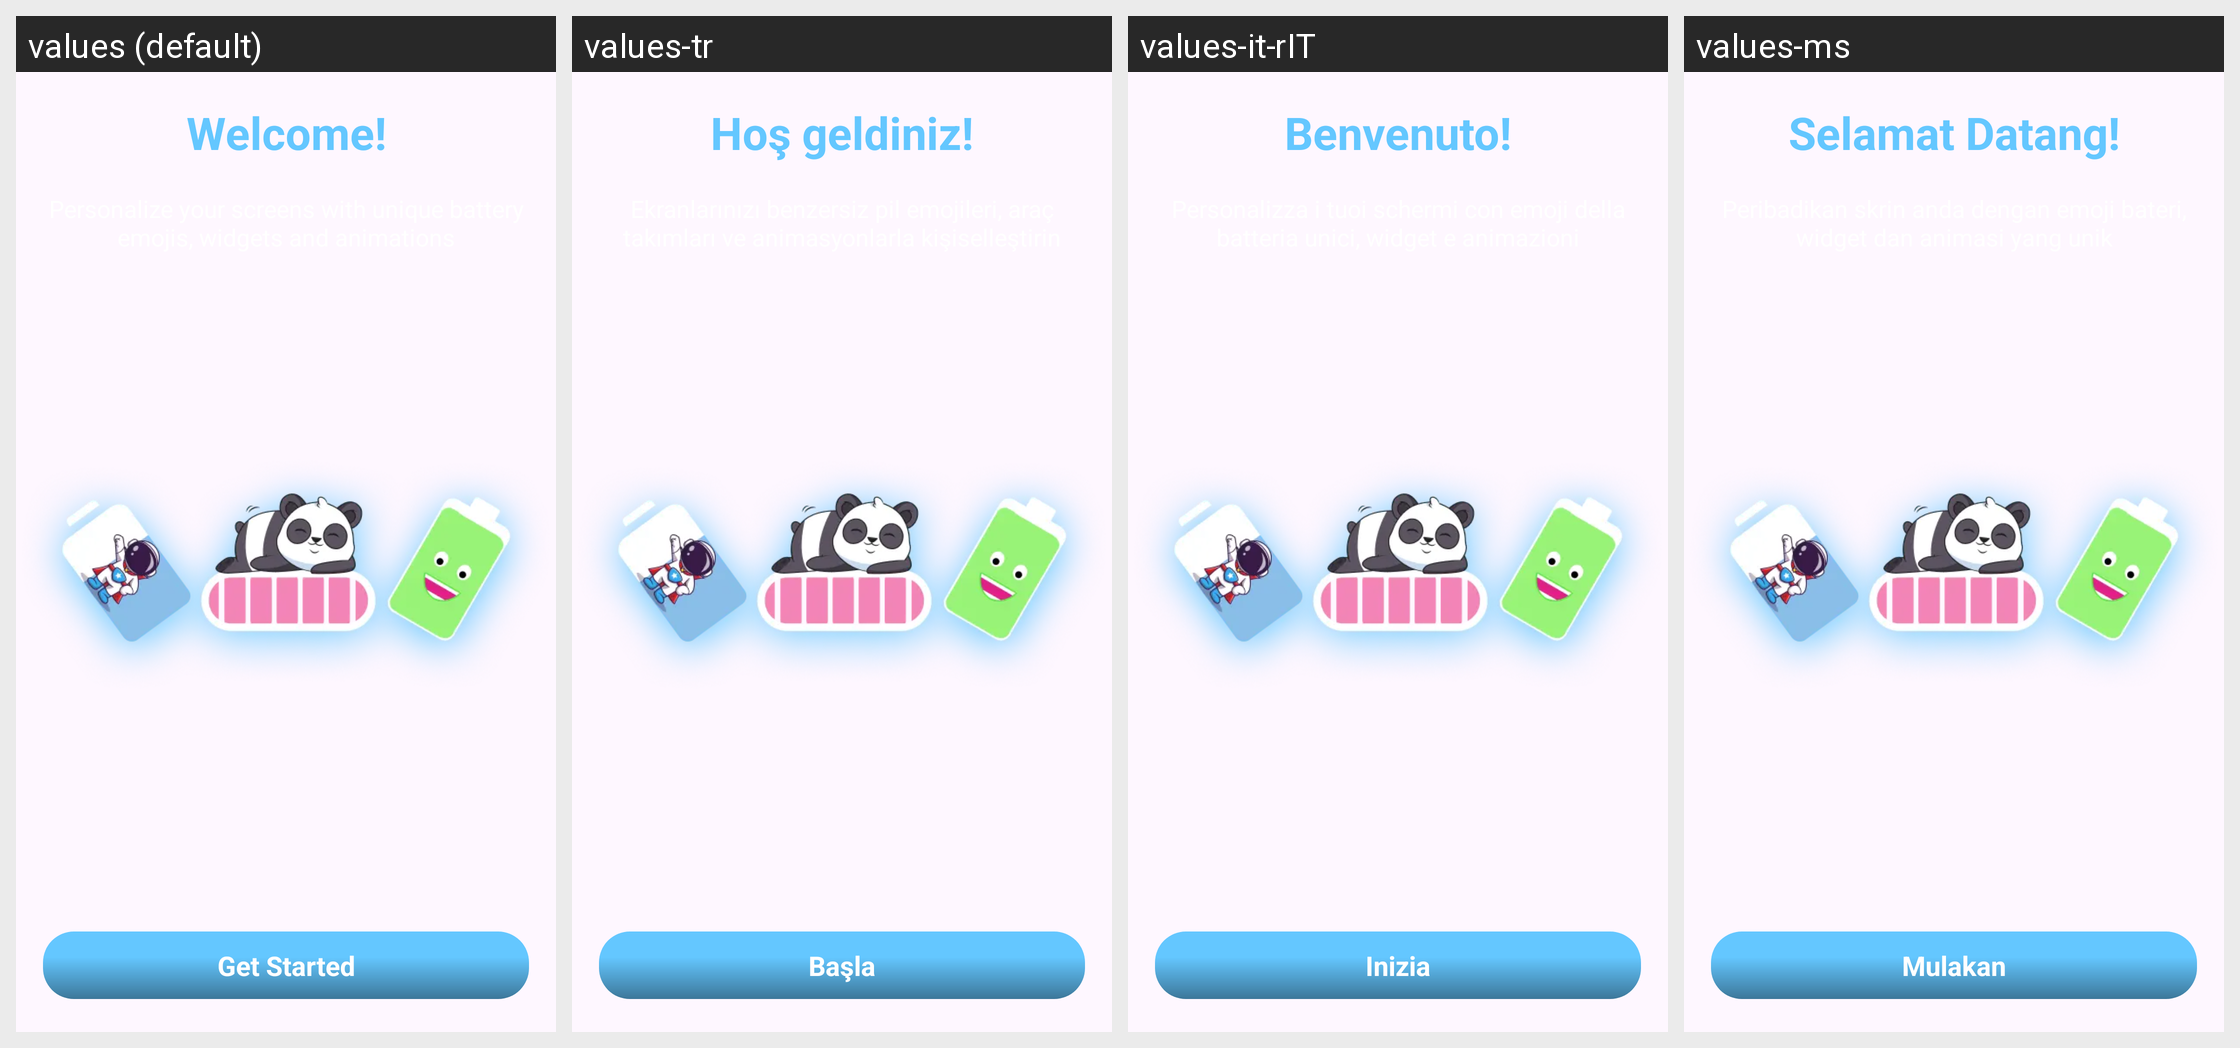

Locale-by-locale string values for the Android screen shown in this grid:
Android screen res/layout/fragment_get_started.xml rendered under 4 locales, left to right: values (default), values-tr, values-it-rIT, values-ms. Device: Nexus 5 (rendered at 1080×1920; each locale shown at half size, 540×960, under a caption strip naming it); theme Theme.BatteryAnimation.
Other locales in the repository, not shown: values-ar, values-es-rES, values-fr, values-fr-rFR, values-hi, values-in, values-ja, values-ko, values-ms-rMY, values-phi, values-pt-rPT, values-th, values-tr-rTR, values-vi.
Strings drawn on this screen, with the default value and each locale's value (text and hints the layout hard-codes, and strings that could not be matched under every locale, appear in the picture but are not listed):

welcome
  values: Welcome!
  values-tr: Hoş geldiniz!
  values-it-rIT: Benvenuto!
  values-ms: Selamat Datang!

getStarted
  values: Get Started
  values-tr: Başla
  values-it-rIT: Inizia
  values-ms: Mulakan
